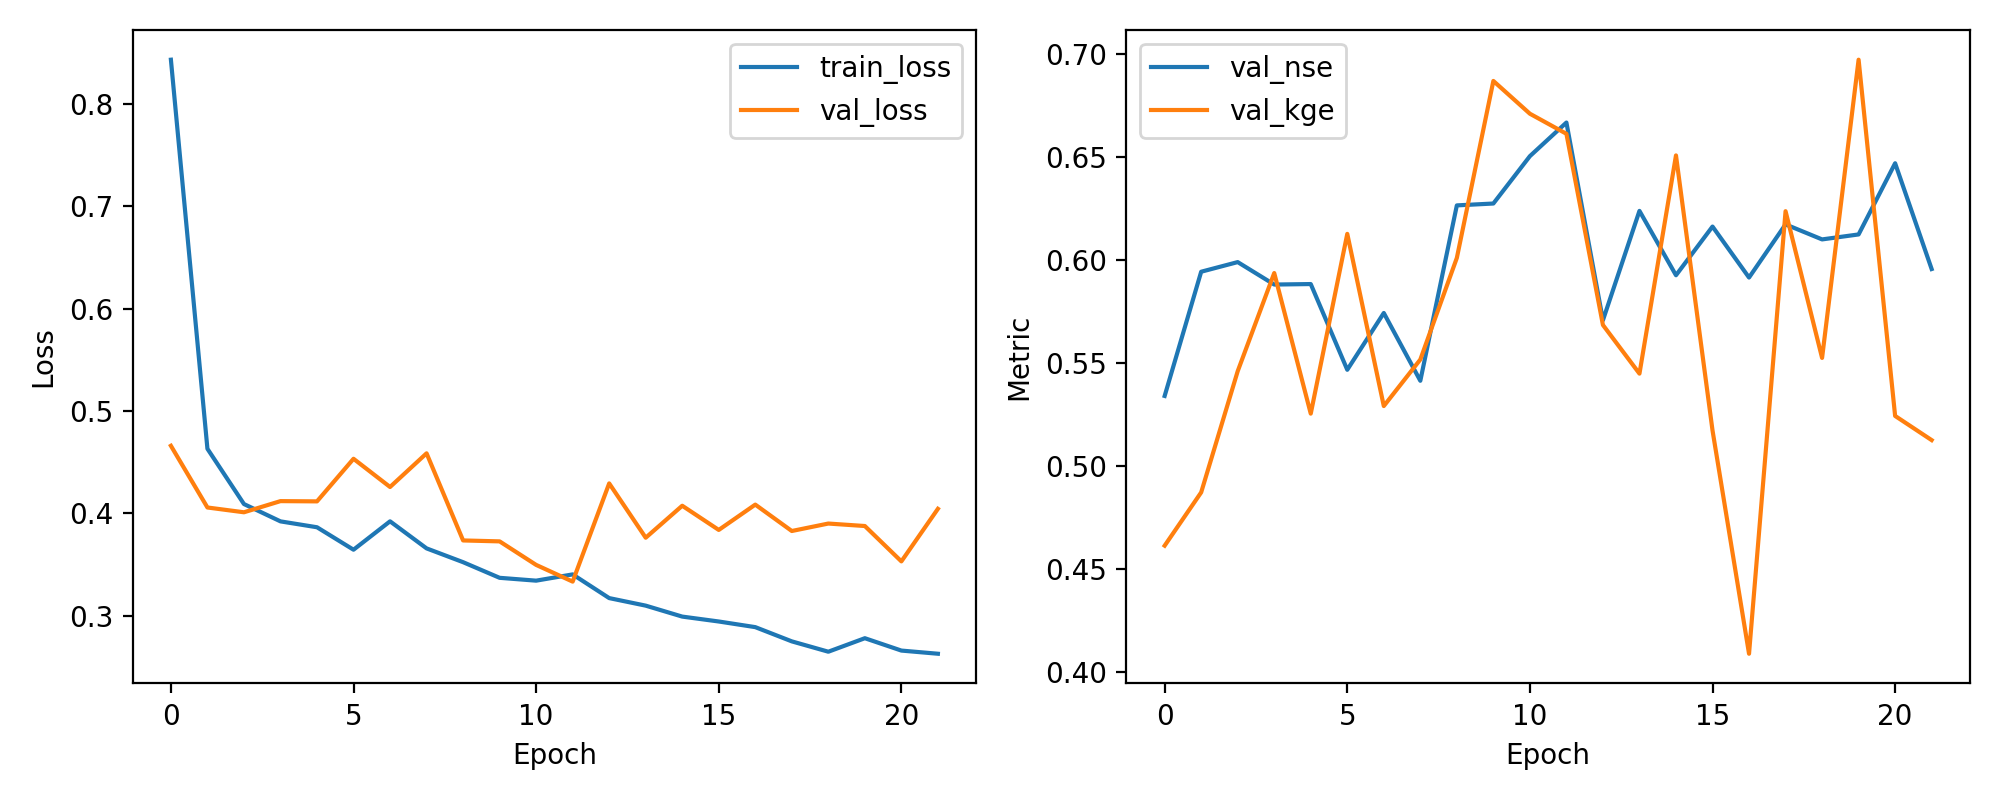

The file beside this chart, header and first rows:
epoch, train_loss, val_loss, val_nse, val_kge
1, 0.8434, 0.4661, 0.5339, 0.4612
2, 0.4632, 0.4058, 0.5942, 0.4871
3, 0.4092, 0.4011, 0.5989, 0.5459
4, 0.3922, 0.412, 0.588, 0.5936
5, 0.3865, 0.4118, 0.5882, 0.5253
6, 0.3645, 0.4534, 0.5466, 0.6126
7, 0.3923, 0.4258, 0.5742, 0.529
8, 0.3658, 0.4587, 0.5413, 0.5516
9, 0.3523, 0.3736, 0.6264, 0.6009
10, 0.3371, 0.3727, 0.6273, 0.6868
11, 0.3343, 0.3497, 0.6503, 0.6709
12, 0.3404, 0.3334, 0.6666, 0.6612
13, 0.3172, 0.4293, 0.5707, 0.5684
14, 0.3099, 0.3763, 0.6237, 0.5447
15, 0.2992, 0.4075, 0.5925, 0.6507
16, 0.2944, 0.3839, 0.6161, 0.5172
17, 0.2889, 0.4086, 0.5914, 0.4087
18, 0.275, 0.3828, 0.6172, 0.6236
19, 0.2648, 0.3901, 0.6099, 0.5524
20, 0.278, 0.3877, 0.6123, 0.6972
21, 0.266, 0.3531, 0.6469, 0.5242
22, 0.2629, 0.4045, 0.5955, 0.5125
